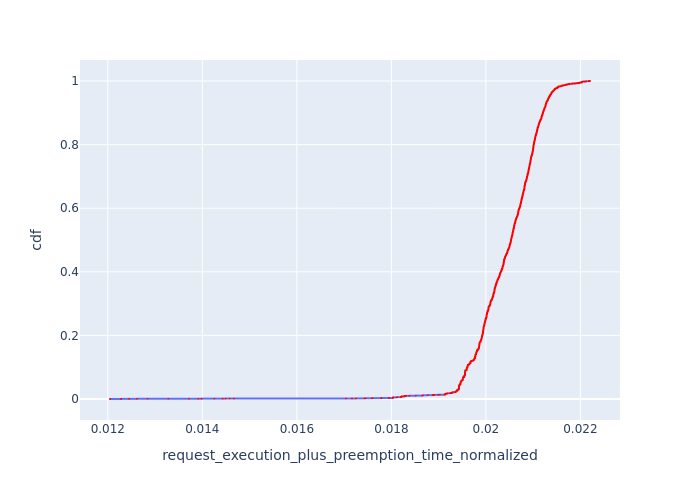

The data file committed next to this chart (first rows):
, Request Id, request_execution_plus_preemption_time_n…, cdf
12397, 12414, 0.01205, 8.053475074494645e-05
12398, 12415, 0.01205, 0.0001611
12399, 12416, 0.01205, 0.0002416
12393, 12411, 0.01228, 0.0003221
12394, 12412, 0.01228, 0.0004027
12395, 12413, 0.01228, 0.0004832
12392, 12410, 0.01245, 0.0005637
12391, 12409, 0.01262, 0.0006443
12390, 12408, 0.01284, 0.0007248
12416, 12401, 0.01328, 0.0008053
12415, 12375, 0.01372, 0.0008859
12414, 12348, 0.01392, 0.0009664
12413, 12344, 0.01398, 0.001047
12412, 12321, 0.01425, 0.001127
12410, 12308, 0.01443, 0.001208
12411, 12313, 0.01443, 0.001289
12409, 12304, 0.01449, 0.001369
12408, 12302, 0.01458, 0.00145
12407, 12297, 0.01467, 0.00153
12405, 12267, 0.01704, 0.001611
12406, 12271, 0.01704, 0.001691
12388, 12406, 0.01717, 0.001772
12389, 12407, 0.01717, 0.001852
12403, 12237, 0.01725, 0.001933
12404, 12253, 0.01725, 0.002013
12401, 12226, 0.01743, 0.002094
12402, 12227, 0.01743, 0.002174
12384, 12402, 0.01745, 0.002255
12385, 12403, 0.01745, 0.002336
12386, 12404, 0.01745, 0.002416
12387, 12405, 0.01745, 0.002497
12400, 12213, 0.01759, 0.002577
12382, 12400, 0.01761, 0.002658
12377, 12395, 0.01779, 0.002738
12378, 12396, 0.01779, 0.002819
12379, 12397, 0.01779, 0.002899
12380, 12398, 0.01779, 0.00298
12381, 12399, 0.01779, 0.00306
12374, 12394, 0.01795, 0.003141
12396, 12186, 0.01795, 0.003221
185, 196, 0.01803, 0.003302
186, 197, 0.01803, 0.003382
187, 198, 0.01803, 0.003463
188, 199, 0.01803, 0.003544
189, 200, 0.01803, 0.003624
190, 201, 0.01803, 0.003705
191, 202, 0.01803, 0.003785
192, 204, 0.01803, 0.003866
193, 205, 0.01803, 0.003946
194, 206, 0.01803, 0.004027
195, 207, 0.01803, 0.004107
196, 208, 0.01803, 0.004188
197, 209, 0.01803, 0.004268
198, 210, 0.01803, 0.004349
199, 211, 0.01803, 0.004429
200, 212, 0.01803, 0.00451
201, 213, 0.01803, 0.00459
202, 214, 0.01803, 0.004671
203, 215, 0.01803, 0.004752
204, 216, 0.01803, 0.004832
... 12,357 more rows
